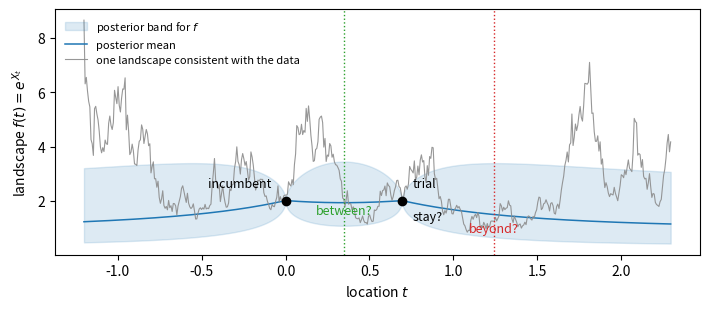

The matplotlib source for this figure: (Note: this script raises an exception after producing the figure.)
"""Figure 1: the problem. A sampled exponentiated OU landscape with
two equal observed values, the posterior band, and the three
candidate final placements: stay at an anchor, settle between them,
or step out past an end."""
import numpy as np
import matplotlib
matplotlib.use("Agg")
import matplotlib.pyplot as plt

rng = np.random.default_rng(3)
kappa = 1.0
b = 0.7
t1 = -np.log(0.5) / kappa          # rho = 0.5
ts = np.linspace(-1.2, t1 + 1.6, 500)

# conditional mean and covariance of X given X(0)=X(t1)=b
obs_t = np.array([0.0, t1])
K = np.exp(-kappa * np.abs(ts[:, None] - obs_t[None, :]))
Koo = np.exp(-kappa * np.abs(obs_t[:, None] - obs_t[None, :]))
sol = np.linalg.solve(Koo, np.array([b, b]))
mu = K @ sol
Ktt = np.exp(-kappa * np.abs(ts[:, None] - ts[None, :]))
cov = Ktt - K @ np.linalg.solve(Koo, K.T)
sd = np.sqrt(np.clip(np.diag(cov), 0, None))

# one conditional sample path (the true landscape the searcher faces)
L = np.linalg.cholesky(cov + 1e-9 * np.eye(len(ts)))
path = mu + L @ rng.standard_normal(len(ts))

fig, ax = plt.subplots(figsize=(7.2, 3.2))
ax.fill_between(ts, np.exp(mu - sd), np.exp(mu + sd),
                color="tab:blue", alpha=0.15,
                label="posterior band for $f$")
ax.plot(ts, np.exp(mu), "tab:blue", lw=1.1, label="posterior mean")
ax.plot(ts, np.exp(path), color="0.55", lw=0.8, alpha=0.9,
        label="one landscape consistent with the data")
ax.plot([0, t1], [np.exp(b)] * 2, "ko", ms=6, zorder=5)
ax.annotate("incumbent", (0, np.exp(b)), textcoords="offset points",
            xytext=(-10, 10), fontsize=9, ha="right")
ax.annotate("trial", (t1, np.exp(b)), textcoords="offset points",
            xytext=(8, 10), fontsize=9)
mid = t1 / 2
ax.axvline(mid, color="tab:green", lw=1.0, ls=":")
ax.annotate("between?", (mid, np.exp(mu[np.argmin(np.abs(ts - mid))]
                                     ) * 0.78),
            fontsize=9, color="tab:green", ha="center")
beyond = t1 + 0.55
ax.axvline(beyond, color="tab:red", lw=1.0, ls=":")
ax.annotate("beyond?", (beyond, 0.86), fontsize=9,
            color="tab:red", ha="center")
ax.annotate("stay?", (t1, np.exp(b)), textcoords="offset points",
            xytext=(8, -14), fontsize=9)
ax.set_xlabel(r"location $t$")
ax.set_ylabel(r"landscape $f(t)=e^{X_t}$")
ax.legend(frameon=False, fontsize=8, loc="upper left")
fig.tight_layout()
fig.savefig("figures/problem.pdf")
print("wrote figures/problem.pdf")
